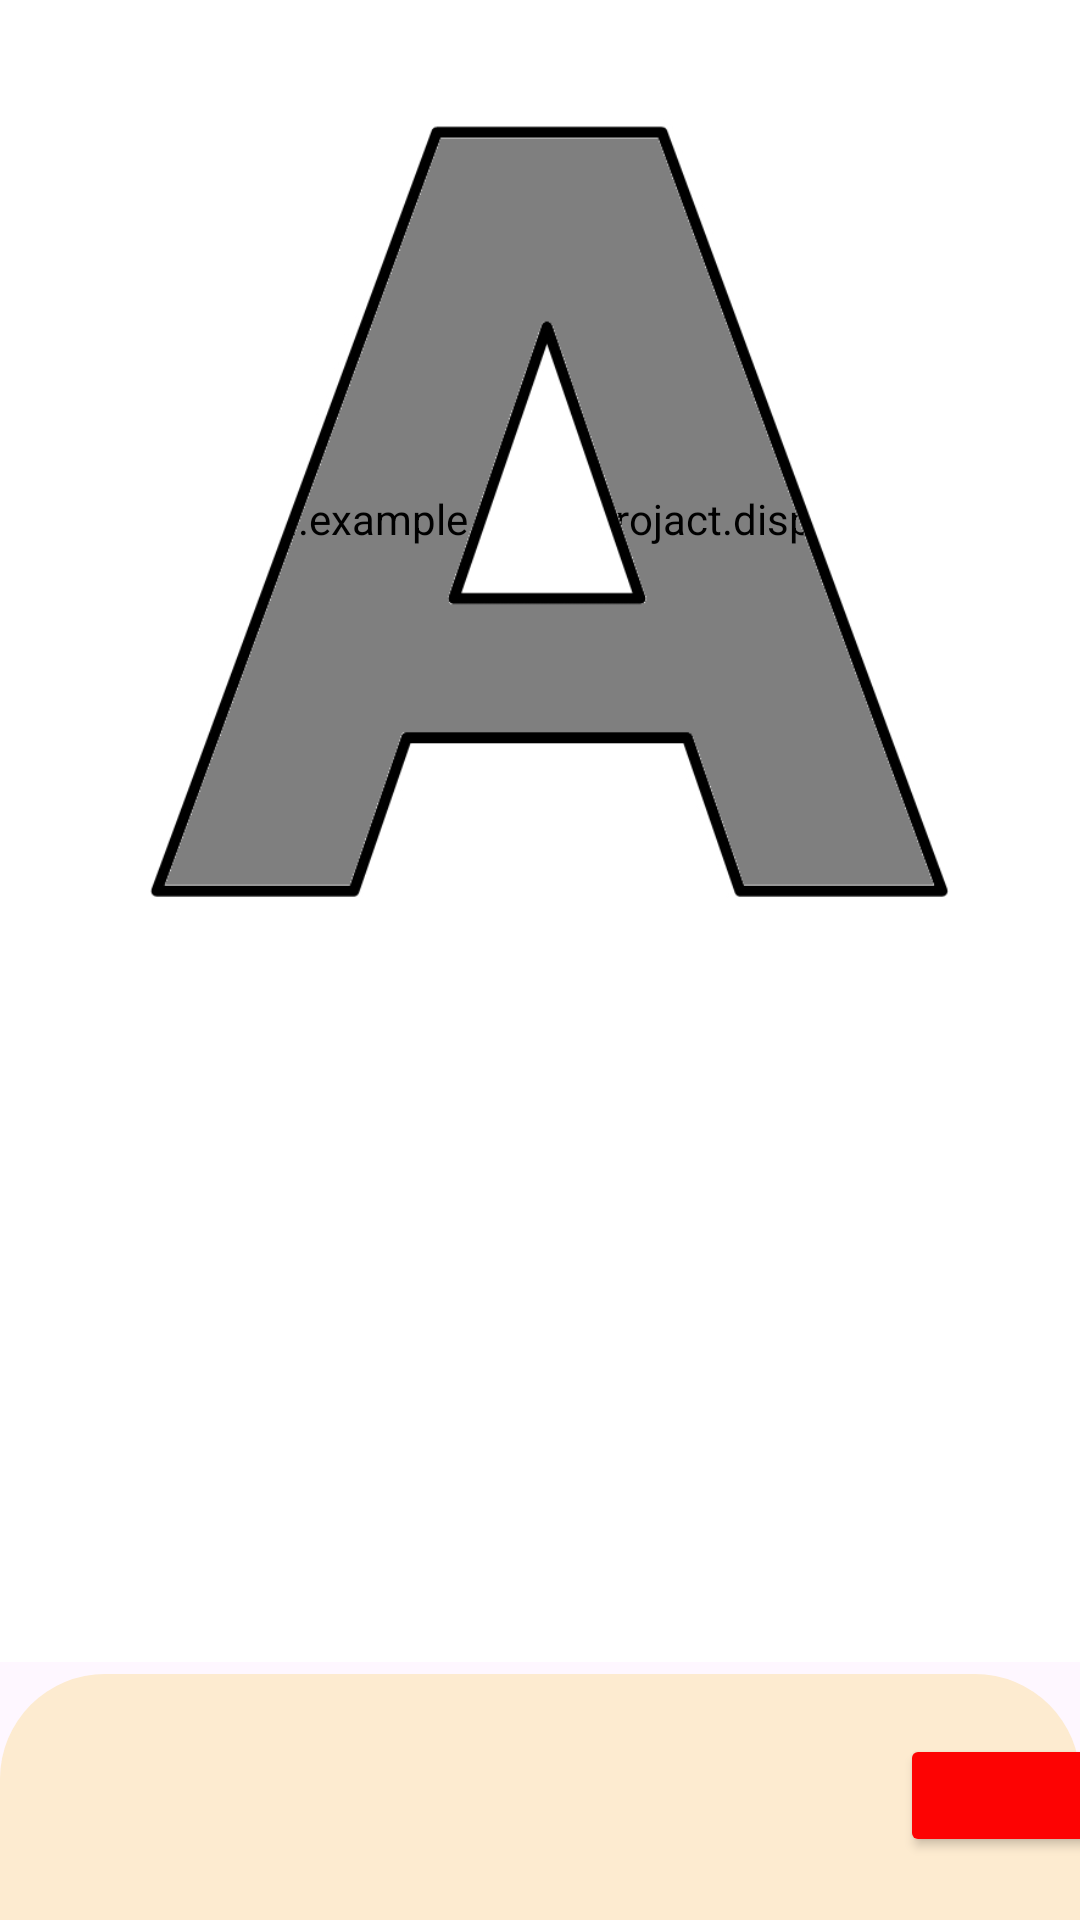

Layout XML and referenced resources for this Android screen:
<!-- AndroidManifest.xml: application theme Theme.Abcd_projact -->
<!-- res/layout/activity_draw.xml -->
<?xml version="1.0" encoding="utf-8"?>
<RelativeLayout xmlns:android="http://schemas.android.com/apk/res/android"
    xmlns:app="http://schemas.android.com/apk/res-auto"
    xmlns:tools="http://schemas.android.com/tools"
    android:layout_width="match_parent"
    android:layout_height="match_parent"
    tools:context=".draw"
    >

    <androidx.constraintlayout.widget.ConstraintLayout
        android:id="@+id/constraintLayout2"
        android:layout_width="410dp"
        android:layout_height="648dp"
        android:layout_above="@+id/constraintLayout"
        android:layout_alignParentStart="true"
        android:layout_alignParentTop="true"
        android:layout_alignParentEnd="true"
        android:layout_marginBottom="2dp"
        android:background="#ffffff">

        <include
            layout="@layout/view_display"
            android:layout_width="262dp"
            android:layout_height="266dp"
            android:layout_marginTop="40dp"
            app:layout_constraintEnd_toEndOf="parent"
            app:layout_constraintStart_toStartOf="parent"
            app:layout_constraintTop_toTopOf="parent" />

        <ImageView
            android:id="@+id/imageg"
            android:layout_width="398dp"
            android:layout_height="312dp"
            android:layout_marginTop="4dp"
            app:layout_constraintEnd_toEndOf="parent"
            app:layout_constraintStart_toStartOf="parent"
            app:layout_constraintTop_toTopOf="parent"
            app:srcCompat="@drawable/af" />
    </androidx.constraintlayout.widget.ConstraintLayout>

    <androidx.constraintlayout.widget.ConstraintLayout
        android:id="@+id/constraintLayout"
        android:layout_width="359dp"
        android:layout_height="82dp"
        android:layout_alignParentStart="true"
        android:layout_alignParentEnd="true"
        android:layout_alignParentBottom="true"
        android:layout_marginTop="2dp"
        android:background="@drawable/tools_design">

        <Button
            android:id="@+id/button5"
            android:layout_width="92dp"
            android:layout_height="41dp"
            android:layout_marginStart="40dp"
            android:layout_marginTop="20dp"
            android:backgroundTint="#3F51B5"
            android:onClick="blueColor"
            app:layout_constraintStart_toEndOf="@+id/button4"
            app:layout_constraintTop_toTopOf="parent"
            tools:layout_editor_absolutex="121dp" />

        <Button
            android:id="@+id/button2"
            android:layout_width="90dp"
            android:layout_height="53dp"
            android:layout_marginStart="40dp"
            android:layout_marginTop="16dp"
            android:background="@drawable/era"
            android:backgroundTint="#000000"
            android:onClick="eraser"
            app:layout_constraintStart_toEndOf="@+id/button6"
            app:layout_constraintTop_toTopOf="parent"
            tools:layout_editor_absolutex="121dp" />

        <Button
            android:id="@+id/button6"
            android:layout_width="90dp"
            android:layout_height="53dp"
            android:layout_marginStart="40dp"
            android:layout_marginTop="16dp"
            android:background="@drawable/pen"
            android:backgroundTint="#000000"
            android:onClick="pencil"
            app:layout_constraintStart_toStartOf="parent"
            app:layout_constraintTop_toTopOf="parent"
            tools:layout_editor_absolutex="121dp" />

        <Button
            android:id="@+id/button"
            android:layout_width="92dp"
            android:layout_height="41dp"
            android:layout_marginStart="40dp"
            android:layout_marginTop="20dp"
            android:backgroundTint="#FD0303"
            android:onClick="redColor"
            app:layout_constraintStart_toEndOf="@+id/button2"
            app:layout_constraintTop_toTopOf="parent"
            tools:layout_editor_absolutex="121dp" />

        <Button
            android:id="@+id/button3"
            android:layout_width="92dp"
            android:layout_height="41dp"
            android:layout_marginStart="40dp"
            android:layout_marginTop="20dp"
            android:backgroundTint="#FFEB3B"
            android:onClick="yellowColor"
            app:layout_constraintStart_toEndOf="@+id/button"
            app:layout_constraintTop_toTopOf="parent"
            tools:layout_editor_absolutex="121dp" />

        <Button
            android:id="@+id/button4"
            android:layout_width="92dp"
            android:layout_height="41dp"
            android:layout_marginStart="40dp"
            android:layout_marginTop="20dp"
            android:backgroundTint="#4CAF50"
            android:onClick="greenColor"
            app:layout_constraintStart_toEndOf="@+id/button3"
            app:layout_constraintTop_toTopOf="parent"
            tools:layout_editor_absolutex="121dp" />

    </androidx.constraintlayout.widget.ConstraintLayout>
</RelativeLayout>
<!-- res/layout/view_display.xml (included above) -->
<?xml version="1.0" encoding="utf-8"?>
<androidx.constraintlayout.widget.ConstraintLayout xmlns:android="http://schemas.android.com/apk/res/android"
    xmlns:app="http://schemas.android.com/apk/res-auto"
    android:layout_width="match_parent"
    android:layout_height="match_parent">

    <com.example.abcd_projact.display
        android:layout_width="match_parent"
        android:layout_height="match_parent"
        app:layout_constraintBottom_toBottomOf="parent"
        app:layout_constraintEnd_toEndOf="parent"
        app:layout_constraintStart_toStartOf="parent"
        app:layout_constraintTop_toTopOf="parent" />

</androidx.constraintlayout.widget.ConstraintLayout>
<!-- resources referenced by this layout -->
<resources>
  <!-- drawable af: png bitmap (drawable, 22276 bytes) -->
  <!-- drawable tools_design (drawable) -->
  <?xml version="1.0" encoding="utf-8"?>
  <shape xmlns:android="http://schemas.android.com/apk/res/android">
      <corners
          android:topLeftRadius="35dp"
      android:topRightRadius="35dp" />
      <solid
          android:color="#fdebd0"/>
  
  </shape>
  <style name="Theme.Abcd_projact" parent="Base.Theme.Abcd_projact" />
  <style name="Base.Theme.Abcd_projact" parent="Theme.Material3.DayNight.NoActionBar">
          
          
      </style>
</resources>
